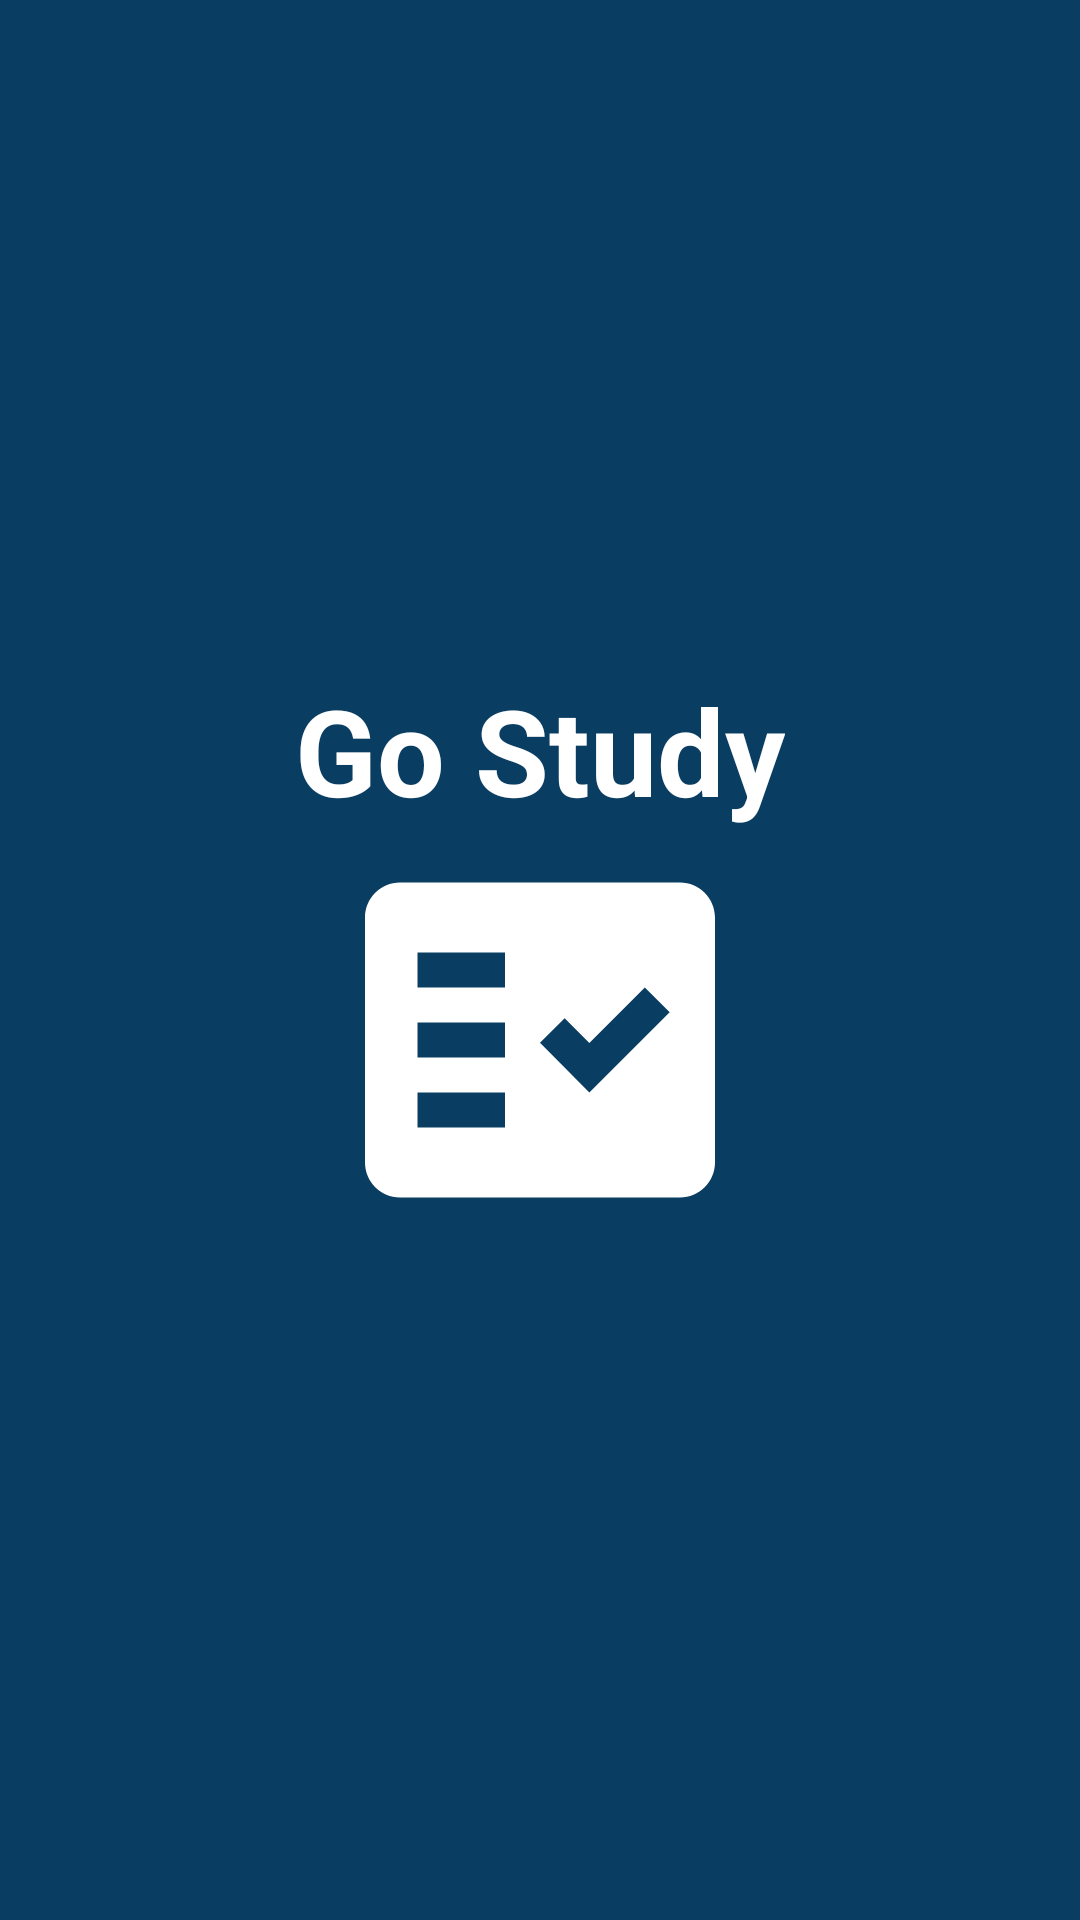

Reconstruct the res/layout file that produces this screen, plus the resources it refers to.
<!-- AndroidManifest.xml: application theme Theme.Learning_activity -->
<!-- res/layout/activity_splash.xml -->
<?xml version="1.0" encoding="utf-8"?>
<androidx.constraintlayout.widget.ConstraintLayout xmlns:android="http://schemas.android.com/apk/res/android"
    xmlns:app="http://schemas.android.com/apk/res-auto"
    xmlns:tools="http://schemas.android.com/tools"
    android:layout_width="match_parent"
    android:layout_height="match_parent"
    android:background="@color/green_blue"
    tools:context=".Activities.SplashActivity">

    <TextView
        android:id="@+id/textView"
        android:layout_width="wrap_content"
        android:layout_height="wrap_content"
        android:text="Go Study"
        android:textSize="40sp"
        android:textStyle="bold"
        android:textColor="@color/white"
        android:drawableBottom="@drawable/baseline_fact_check_24"
        app:layout_constraintBottom_toBottomOf="parent"
        app:layout_constraintEnd_toEndOf="parent"
        app:layout_constraintHorizontal_bias="0.5"
        app:layout_constraintStart_toStartOf="parent"
        app:layout_constraintTop_toTopOf="parent"
        app:layout_constraintVertical_bias="0.5" />
</androidx.constraintlayout.widget.ConstraintLayout>
<!-- resources referenced by this layout -->
<resources>
  <color name="green_blue">#0A3D62</color>
  <color name="white">#FFFFFFFF</color>
  <!-- drawable baseline_fact_check_24 (drawable) -->
  <vector android:autoMirrored="true" android:height="140dp"
      android:tint="#FFFFFF" android:viewportHeight="24"
      android:viewportWidth="24" android:width="140dp" xmlns:android="http://schemas.android.com/apk/res/android">
      <path android:fillColor="@android:color/white"
          android:fillType="evenOdd" android:pathData="M20,3H4C2.9,3 2,3.9 2,5v14c0,1.1 0.9,2 2,2h16c1.1,0 2,-0.9 2,-2V5C22,3.9 21.1,3 20,3zM10,17H5v-2h5V17zM10,13H5v-2h5V13zM10,9H5V7h5V9zM14.82,15L12,12.16l1.41,-1.41l1.41,1.42L17.99,9l1.42,1.42L14.82,15z"/>
  </vector>
  <style name="Theme.Learning_activity" parent="Base.Theme.Learning_activity" />
  <style name="Base.Theme.Learning_activity" parent="Theme.AppCompat.DayNight.NoActionBar">
          
          <item name="colorPrimary">@color/green_blue</item>
          <item name="colorPrimaryVariant">@color/dark_blue</item>
          <item name="colorOnPrimary">@color/white</item>
  
          
      </style>
  <color name="dark_blue">#192A56</color>
</resources>
